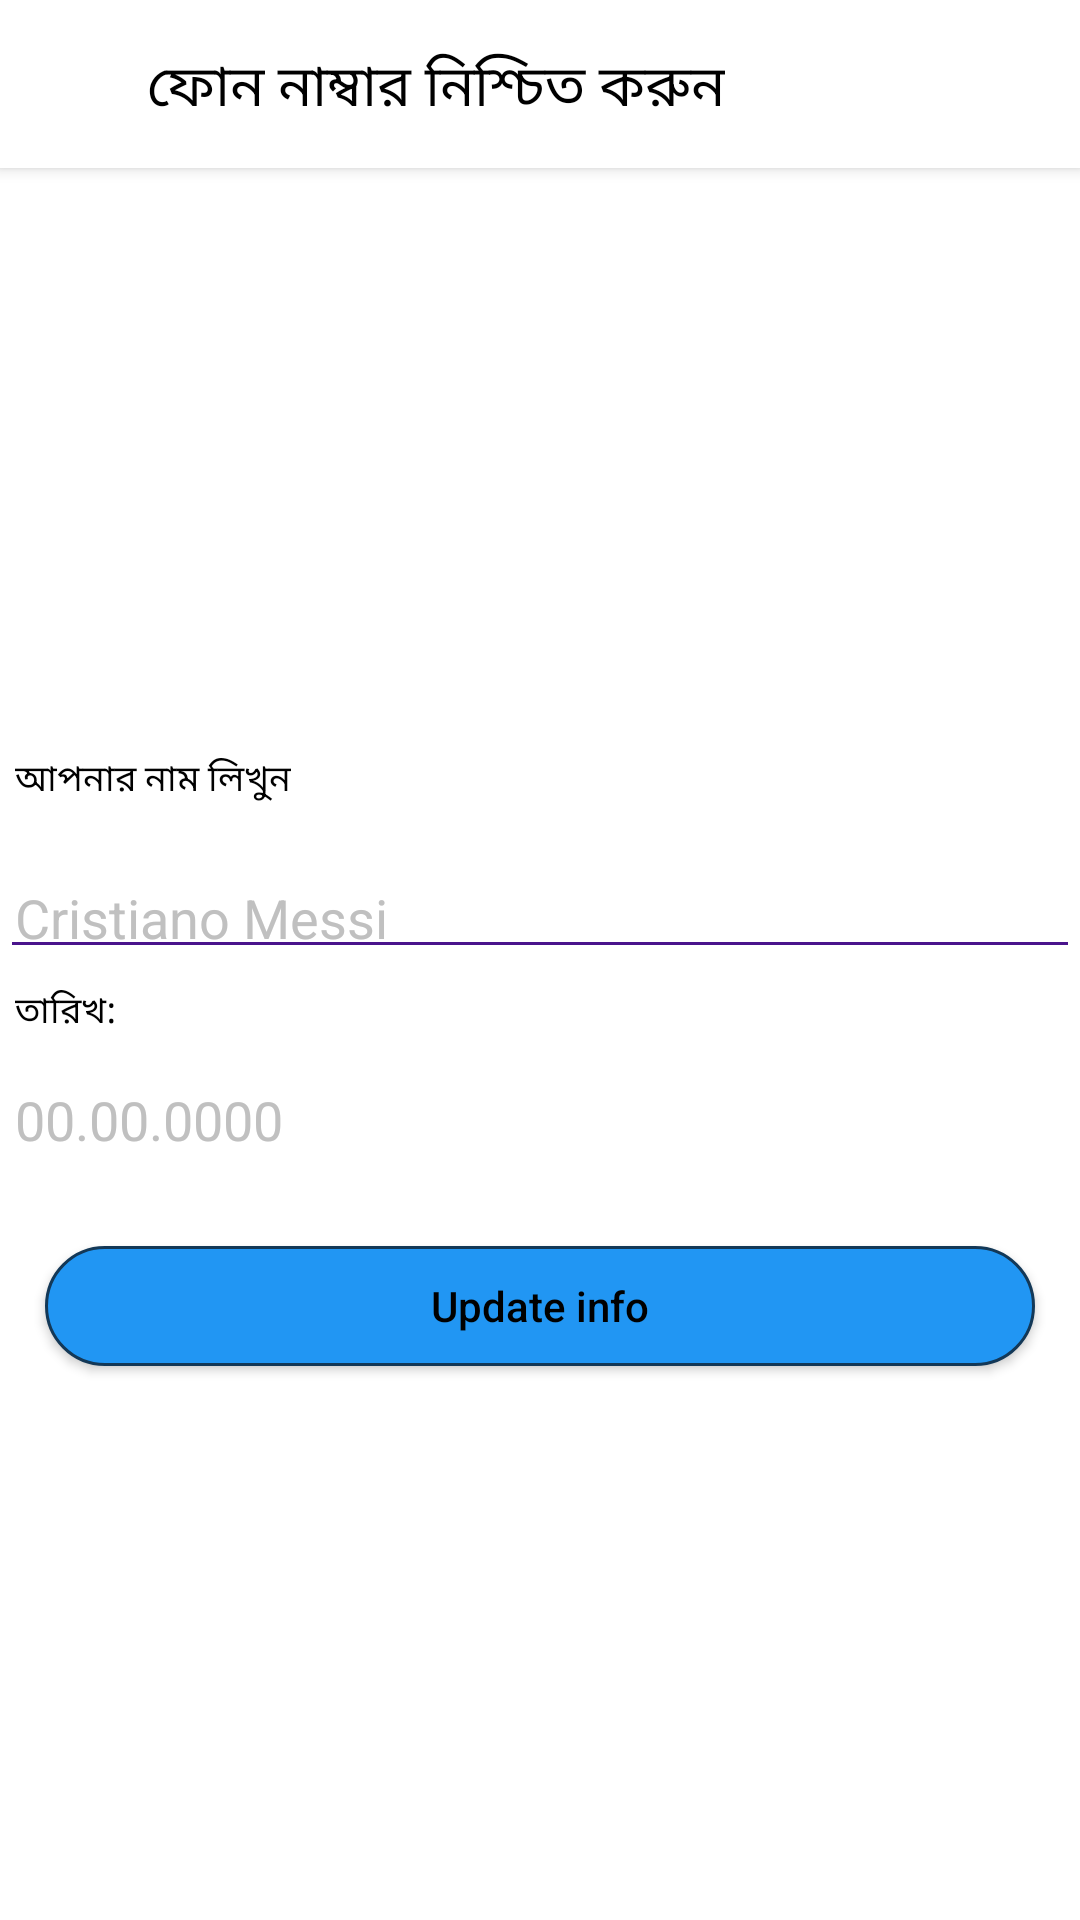

Android layout source for this screen:
<!-- AndroidManifest.xml: application theme AppTheme.Dark -->
<!-- res/layout/activity_register.xml -->
<?xml version="1.0" encoding="utf-8"?>
<LinearLayout xmlns:android="http://schemas.android.com/apk/res/android"
    xmlns:app="http://schemas.android.com/apk/res-auto"
    xmlns:tools="http://schemas.android.com/tools"
    android:layout_width="match_parent"
    android:layout_height="match_parent"
    android:orientation="vertical"
    android:background="@color/white"
    tools:context=".activity.RegisterActivity">

    <include
        android:id="@+id/reg_toolbar"
        layout="@layout/app_bar_layout" />
    <LinearLayout
        android:layout_width="match_parent"
        android:layout_height="match_parent"
        android:orientation="vertical"
        android:gravity="center">

        <TextView
            android:layout_marginTop="5dp"
            android:layout_gravity="left"
            android:layout_width="wrap_content"
            android:layout_height="wrap_content"
            android:text="@string/enter_name_str"
            android:textColor="@color/black"
            android:textSize="12sp"
            android:padding="5dp"/>
        <EditText
            android:layout_marginTop="15dp"
            android:textSize="18sp"
            android:textColor="@color/black"
            android:padding="5dp"
            android:layout_width="match_parent"
            android:layout_height="wrap_content"
            android:hint="Cristiano Messi"
            android:textColorHint="@color/silver"
            android:id="@+id/reg_name_et"/>
        <TextView
            android:layout_gravity="left"
            android:layout_width="wrap_content"
            android:layout_height="wrap_content"
            android:text="তারিখ:"
            android:textColor="@color/black"
            android:textSize="12sp"
            android:padding="5dp"/>
        <TextView
            android:layout_marginTop="5dp"
            android:id="@+id/reg_dobrth_tv"
            android:layout_gravity="left"
            android:layout_width="wrap_content"
            android:layout_height="wrap_content"
            android:hint="00.00.0000"
            android:textColorHint="@color/silver"
            android:textColor="@color/black"
            android:textSize="18sp"
            android:padding="5dp"/>


        <Button
            android:layout_marginLeft="15dp"
            android:layout_marginRight="15dp"
            android:layout_marginTop="25dp"
            android:layout_width="match_parent"
            android:layout_height="40dp"
            android:text="Update info"
            android:textAllCaps="false"
            android:textAlignment="center"
            android:textColor="@color/black"
            android:background="@drawable/btn_blue_fill_back"
            android:id="@+id/reg_register_btn" />
    </LinearLayout>
    
    
    
    
    
    
    



</LinearLayout>
<!-- res/layout/app_bar_layout.xml (included above) -->
<?xml version="1.0" encoding="utf-8"?>
<androidx.appcompat.widget.Toolbar
    xmlns:android="http://schemas.android.com/apk/res/android"
    xmlns:app="http://schemas.android.com/apk/res-auto"
    xmlns:tools="http://schemas.android.com/tools"
    android:layout_width="match_parent"
    android:id="@+id/toolbar_layout"
    android:layout_height="?attr/actionBarSize"
    android:gravity="center_vertical"
    android:background="@color/white"
    android:elevation="3dp"
    android:theme="@style/ThemeOverlay.AppCompat.Dark.ActionBar">

    <ImageView
        android:id="@+id/toolbar_arrow_icon"
        android:layout_width="24dp"
        android:layout_height="24dp"
        android:src="@drawable/ic_arrow_back_24"
        tools:layout_editor_absoluteX="0dp"
        tools:ignore="MissingConstraints" />












        <TextView
            android:id="@+id/app_toolbar_title"
            android:layout_width="wrap_content"
            android:layout_height="26dp"
            android:layout_marginStart="25dp"
            android:layout_marginTop="15dp"
            android:layout_marginEnd="102dp"
            android:text="@string/verify_toolbar_title"
            android:textAllCaps="false"
            android:textColor="@color/black"
            android:textSize="19dp"
             />












</androidx.appcompat.widget.Toolbar>
<!-- resources referenced by this layout -->
<resources>
  <color name="black">#000000</color>
  <color name="silver">#C0C0C0</color>
  <color name="white">#FFFFFF</color>
  <!-- drawable btn_blue_fill_back (drawable) -->
  <?xml version="1.0" encoding="utf-8"?>
  <selector xmlns:android="http://schemas.android.com/apk/res/android">
      <item>
          <shape android:shape="rectangle">
              <stroke android:width="1dp" android:color="@color/lgBlue" />
              <size android:width="200dp" android:height="62dp" />
              <padding android:bottom="2dp" android:left="2dp" android:right="2dp" android:top="2dp" />
              <corners android:radius="35dp" />
              
              <solid android:color="#2196F3" />
          </shape>
      </item>
  </selector>
  <!-- drawable signal_0: png bitmap (drawable, 406 bytes) -->
  <!-- drawable splash_logo: png bitmap (drawable-v24, 30407 bytes) -->
  <string name="enter_name_str">আপনার নাম লিখুন</string>
  <string name="verify_toolbar_title">ফোন নাম্বার নিশ্চিত করুন</string>
  <style name="AppTheme.Dark" parent="Theme.AppCompat.NoActionBar">
  
  
  
          <item name="android:windowLightStatusBar">true</item>
          <item name="colorPrimary">@color/deepBlue</item>
          <item name="colorPrimaryDark">@color/light_grey</item>
          <item name="colorAccent">@color/white</item>
  
          <item name="android:windowBackground">@color/silver</item>
  
  
          <item name="colorControlNormal">@color/Purple</item>
          <item name="colorControlActivated">@color/colorAccent</item>
          <item name="colorControlHighlight">@color/green</item>
          <item name="android:textColorHint">@color/Primary</item>
  
          <item name="colorButtonNormal">@color/colorAccent</item>
          
      </style>
  <color name="lgBlue">#133857</color>
  <color name="deepBlue">#0B2A43</color>
  <color name="light_grey">#F9F9F9</color>
  <color name="Purple">#4A148C</color>
  <color name="colorAccent">#D81B60</color>
  <color name="green">#6FCF97</color>
  <color name="Primary">#263238</color>
</resources>
